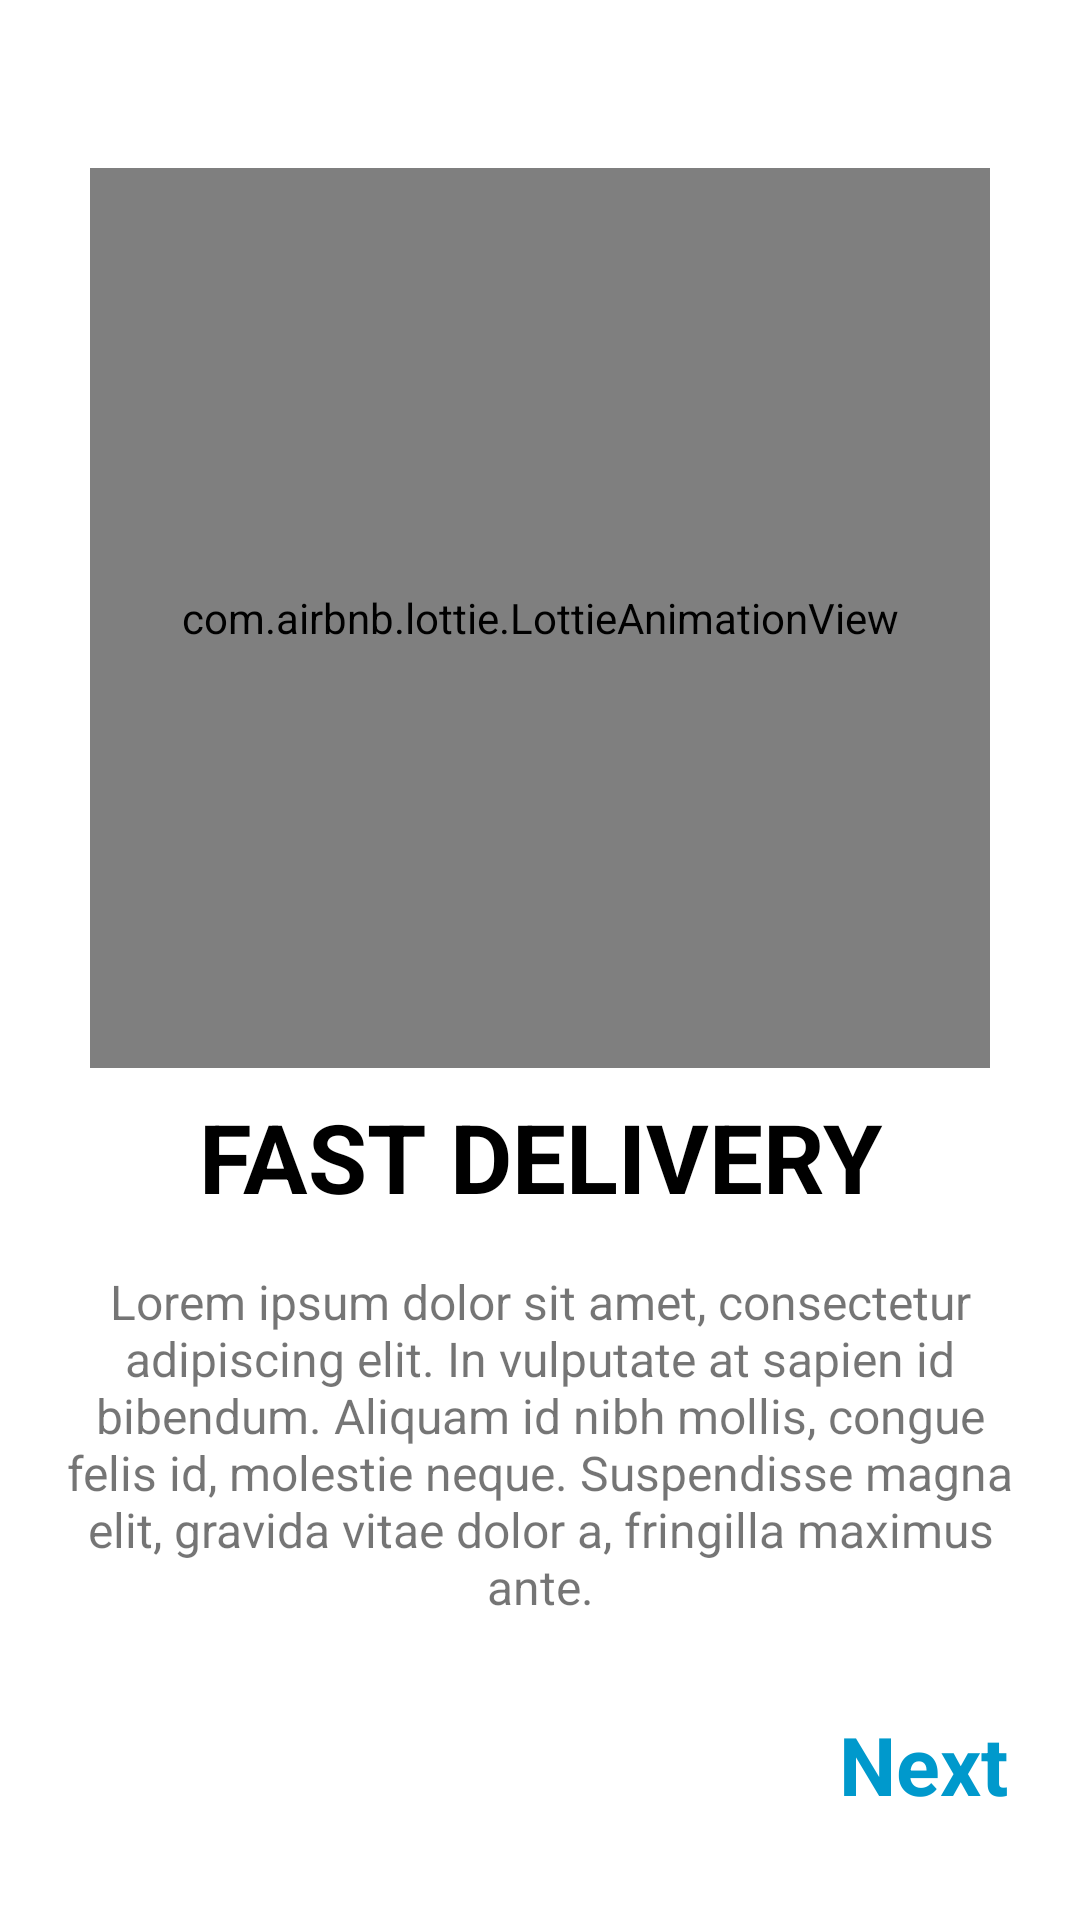

The Android layout XML behind this screen, and the referenced resources:
<!-- AndroidManifest.xml: application theme Theme.OnBoardingScreens -->
<!-- res/layout/fragment_screen2.xml -->
<?xml version="1.0" encoding="utf-8"?>
<androidx.constraintlayout.widget.ConstraintLayout xmlns:android="http://schemas.android.com/apk/res/android"
    xmlns:app="http://schemas.android.com/apk/res-auto"
    xmlns:tools="http://schemas.android.com/tools"
    android:layout_width="match_parent"
    android:layout_height="match_parent"
    tools:context=".onboarding.screens.Screen2">

    <com.airbnb.lottie.LottieAnimationView
        android:id="@+id/animationView"
        android:layout_width="300dp"
        android:layout_height="300dp"
        android:layout_marginTop="56dp"
        app:layout_constraintEnd_toEndOf="parent"
        app:layout_constraintStart_toStartOf="parent"
        app:layout_constraintTop_toTopOf="parent"
        app:lottie_autoPlay="true"
        app:lottie_loop="true"
        app:lottie_rawRes="@raw/delivery" />

    <com.google.android.material.textview.MaterialTextView
        android:id="@+id/materialTextView"
        android:layout_width="0dp"
        android:layout_height="wrap_content"
        android:layout_marginTop="8dp"
        android:text="FAST DELIVERY"
        android:textAlignment="center"
        android:textAppearance="@style/TextAppearance.AppCompat.Medium"
        android:textColor="@color/black"
        android:textSize="32sp"
        android:textStyle="bold"
        app:layout_constraintEnd_toEndOf="parent"
        app:layout_constraintHorizontal_bias="0.0"
        app:layout_constraintStart_toStartOf="parent"
        app:layout_constraintTop_toBottomOf="@+id/animationView" />

    <com.google.android.material.textview.MaterialTextView
        android:layout_width="0dp"
        android:layout_height="wrap_content"
        android:layout_marginStart="16dp"
        android:layout_marginTop="16dp"
        android:layout_marginEnd="16dp"
        android:text="@string/template"
        android:textAlignment="center"
        android:textSize="16sp"
        app:layout_constraintEnd_toEndOf="parent"
        app:layout_constraintStart_toStartOf="parent"
        app:layout_constraintTop_toBottomOf="@+id/materialTextView" />

    <com.google.android.material.textview.MaterialTextView
        android:id="@+id/next2"
        android:layout_width="wrap_content"
        android:layout_height="wrap_content"
        android:layout_marginEnd="24dp"
        android:layout_marginBottom="34dp"
        android:text="Next"
        android:textStyle="bold"
        android:textColor="@android:color/holo_blue_dark"
        android:textSize="27sp"
        app:layout_constraintBottom_toBottomOf="parent"
        app:layout_constraintEnd_toEndOf="parent" />
</androidx.constraintlayout.widget.ConstraintLayout>
<!-- resources referenced by this layout -->
<resources>
  <string name="template">Lorem ipsum dolor sit amet, consectetur adipiscing elit. In vulputate at sapien id bibendum. Aliquam id nibh mollis, congue felis id, molestie neque. Suspendisse magna elit, gravida vitae dolor a, fringilla maximus ante.</string>
  <style name="Theme.OnBoardingScreens" parent="Theme.MaterialComponents.DayNight.DarkActionBar">
          
          <item name="colorPrimary">@color/purple_500</item>
          <item name="colorPrimaryVariant">@color/purple_700</item>
          <item name="colorOnPrimary">@color/white</item>
          
          <item name="colorSecondary">@color/teal_200</item>
          <item name="colorSecondaryVariant">@color/teal_700</item>
          <item name="colorOnSecondary">@color/black</item>
          
          <item name="android:statusBarColor" tools:targetApi="l">?attr/colorPrimaryVariant</item>
          
      </style>
  <!-- not gathered from this repository: default colours our renderer supplied (Android Studio template values) -->
  <color name="purple_500">#FF6200EE</color>
  <color name="purple_700">#FF3700B3</color>
  <color name="teal_200">#FF03DAC5</color>
  <color name="teal_700">#FF018786</color>
  <color name="black">#FF000000</color>
  <color name="white">#FFFFFFFF</color>
</resources>
